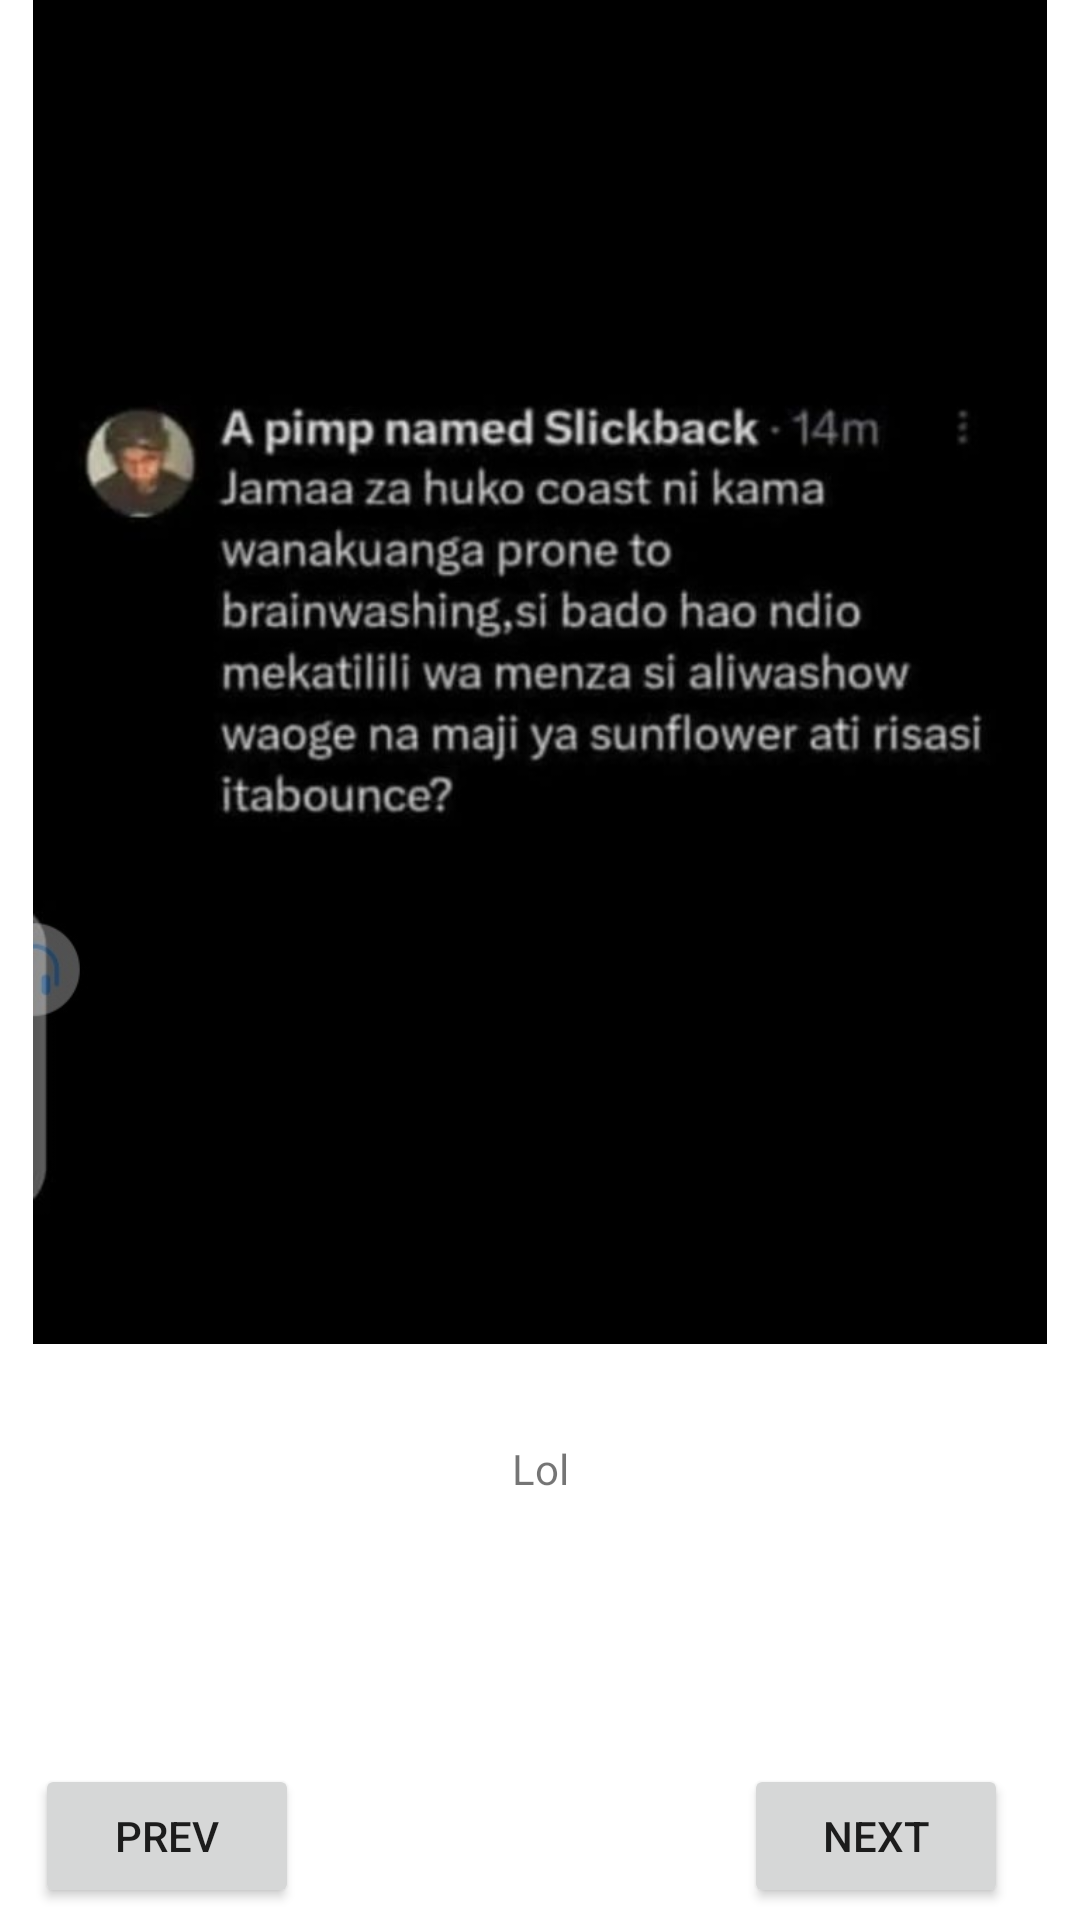

Reconstruct the res/layout file that produces this screen, plus the resources it refers to.
<!-- AndroidManifest.xml: application theme Theme.Meme_Generator -->
<!-- res/layout/activity_meme_pg5.xml -->
<?xml version="1.0" encoding="utf-8"?>
<androidx.constraintlayout.widget.ConstraintLayout xmlns:android="http://schemas.android.com/apk/res/android"
    xmlns:app="http://schemas.android.com/apk/res-auto"
    xmlns:tools="http://schemas.android.com/tools"
    android:layout_width="match_parent"
    android:layout_height="match_parent"
    tools:context=".MemePg5">

    <androidx.constraintlayout.widget.Guideline
        android:id="@+id/guideline6"
        android:layout_width="wrap_content"
        android:layout_height="wrap_content"
        android:orientation="horizontal"
        app:layout_constraintGuide_percent="0.7"/>

    <ImageView
        android:id="@+id/imageView3"
        android:layout_width="0dp"
        android:layout_height="0dp"
        app:layout_constraintBottom_toTopOf="@+id/guideline6"
        app:layout_constraintEnd_toEndOf="parent"
        app:layout_constraintStart_toStartOf="parent"
        app:layout_constraintTop_toTopOf="parent"
        app:srcCompat="@drawable/meme10" />

    <Button
        android:id="@+id/btMemePg5Next"
        android:layout_width="wrap_content"
        android:layout_height="wrap_content"
        android:layout_marginTop="140dp"
        android:layout_marginEnd="24dp"
        android:text="next"
        app:layout_constraintEnd_toEndOf="parent"
        app:layout_constraintTop_toBottomOf="@+id/imageView3" />

    <Button
        android:id="@+id/btMemePg5Prev"
        android:layout_width="wrap_content"
        android:layout_height="wrap_content"
        android:layout_marginTop="140dp"
        android:text="prev"
        app:layout_constraintEnd_toStartOf="@+id/btMemePg5Next"
        app:layout_constraintHorizontal_bias="0.073"
        app:layout_constraintStart_toStartOf="parent"
        app:layout_constraintTop_toBottomOf="@+id/imageView3" />

    <TextView
        android:id="@+id/tvCaption5"
        android:layout_width="wrap_content"
        android:layout_height="wrap_content"
        android:layout_marginTop="32dp"
        android:text="Lol"
        app:layout_constraintEnd_toEndOf="parent"
        app:layout_constraintStart_toStartOf="parent"
        app:layout_constraintTop_toBottomOf="@+id/imageView3" />
</androidx.constraintlayout.widget.ConstraintLayout>
<!-- resources referenced by this layout -->
<resources>
  <!-- drawable meme10: jpg bitmap (drawable, 44394 bytes) -->
  <style name="Theme.Meme_Generator" parent="Theme.MaterialComponents.DayNight.DarkActionBar">
          
          <item name="colorPrimary">@color/purple_500</item>
          <item name="colorPrimaryVariant">@color/purple_700</item>
          <item name="colorOnPrimary">@color/white</item>
          
          <item name="colorSecondary">@color/teal_200</item>
          <item name="colorSecondaryVariant">@color/teal_700</item>
          <item name="colorOnSecondary">@color/black</item>
          
          <item name="android:statusBarColor">?attr/colorPrimaryVariant</item>
          
      </style>
  <!-- not gathered from this repository: default colours our renderer supplied (Android Studio template values) -->
  <color name="purple_500">#FF6200EE</color>
  <color name="purple_700">#FF3700B3</color>
  <color name="teal_200">#FF03DAC5</color>
  <color name="teal_700">#FF018786</color>
  <color name="black">#FF000000</color>
  <color name="white">#FFFFFFFF</color>
</resources>
